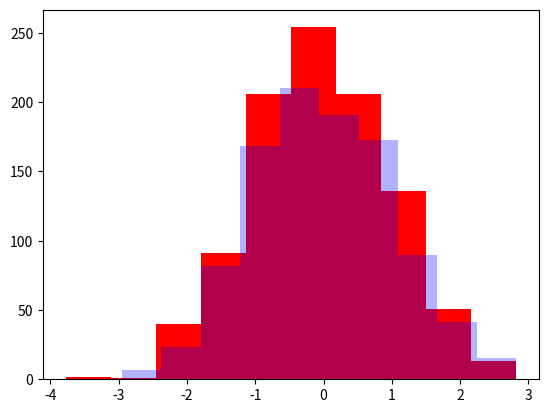

This chart was generated by the following Python code:
#
# 따라하며 배우는 파이썬과 데이터과학(생능출판사 2020)
# 11.12 겹쳐진 히스토그램도 그리자 : 다중 히스토그램, 295쪽
#
import numpy as np 
import matplotlib.pyplot as plt 
 
n_bins = 10 
x = np.random.randn(1000) 
y = np.random.randn(1000) 
 
plt.hist(x, n_bins, histtype='bar', color='red')
plt.hist(y, n_bins, histtype='bar', color='blue', alpha=0.3)
plt.show()